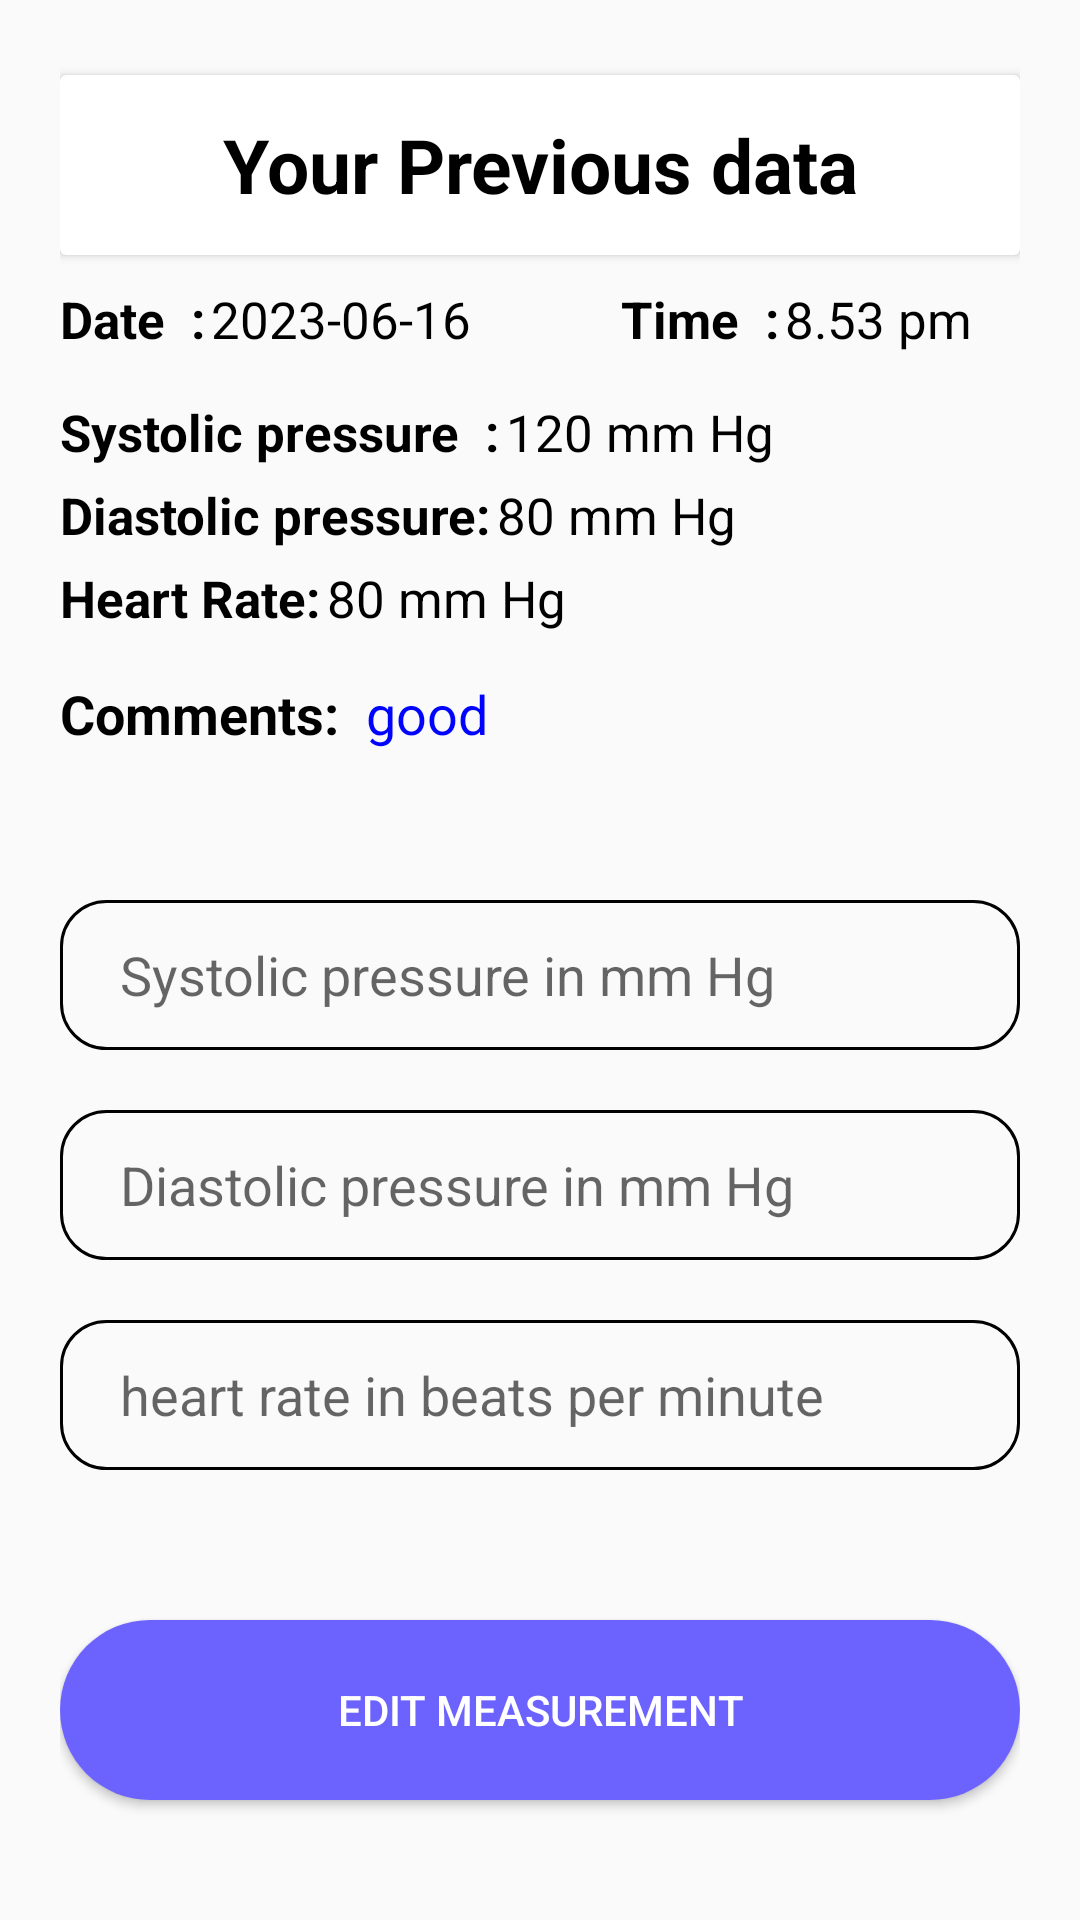

The Android layout XML behind this screen, and the referenced resources:
<!-- AndroidManifest.xml: application theme Theme.CardioCare -->
<!-- res/layout/edit_measurement_data.xml -->
<?xml version="1.0" encoding="utf-8"?>
<LinearLayout xmlns:android="http://schemas.android.com/apk/res/android"
    xmlns:tools="http://schemas.android.com/tools"
    android:layout_width="match_parent"
    android:layout_height="wrap_content"
    android:orientation="vertical"
    android:padding="20dp"
    android:id="@+id/update_data_page"
    >

    <LinearLayout
        android:layout_width="match_parent"
        android:layout_height="wrap_content"
        android:orientation="vertical">

<androidx.cardview.widget.CardView
    android:layout_width="match_parent"
    android:layout_height="wrap_content"
    android:layout_gravity="center"
    android:layout_marginTop="5dp"
    android:layout_marginBottom="10dp">

    <TextView

        android:layout_width="match_parent"
        android:layout_height="60dp"
        android:layout_gravity="center"
        android:text="Your Previous data"
        android:textColor="@color/black"
        android:textSize="25dp"
        android:textStyle="bold"
        android:gravity="center"/>
</androidx.cardview.widget.CardView>

        <LinearLayout
            android:layout_width="match_parent"
            android:layout_height="wrap_content"
            android:orientation="horizontal"
            android:layout_marginBottom="15dp">

            <LinearLayout
                android:layout_width="wrap_content"
                android:layout_height="wrap_content"
                android:layout_gravity="center_vertical"
                android:orientation="horizontal">

                <TextView
                    android:layout_width="wrap_content"
                    android:layout_height="wrap_content"
                    android:text="Date  :"
                    android:textColor="@color/black"
                    android:textSize="17dp"
                    android:textStyle="bold" />

                <TextView
                    android:id="@+id/dateid"
                    android:layout_width="wrap_content"
                    android:layout_height="wrap_content"
                    android:layout_marginLeft="2dp"
                    android:text="2023-06-16"
                    android:textColor="@color/black"
                    android:textIsSelectable="true"
                    android:textSize="17dp"
                    tools:ignore="TouchTargetSizeCheck" />

            </LinearLayout>

            <LinearLayout
                android:layout_width="wrap_content"
                android:layout_height="wrap_content"
                android:layout_gravity="center_vertical"
                android:layout_marginLeft="50dp"
                android:orientation="horizontal">

                <TextView
                    android:layout_width="wrap_content"
                    android:layout_height="wrap_content"
                    android:text="Time  :"
                    android:textColor="@color/black"
                    android:textSize="17dp"
                    android:textStyle="bold" />

                <TextView
                    android:id="@+id/timeid"
                    android:layout_width="wrap_content"
                    android:layout_height="wrap_content"
                    android:layout_marginLeft="2dp"
                    android:text="8.53 pm"
                    android:textColor="@color/black"
                    android:textSize="17dp" />

            </LinearLayout>
        </LinearLayout>


        <LinearLayout
            android:layout_width="match_parent"
            android:layout_height="wrap_content"
            android:layout_gravity="center_vertical"
            android:orientation="horizontal">

            <TextView
                android:layout_width="wrap_content"
                android:layout_height="wrap_content"
                android:text="Systolic pressure  :"
                android:textColor="@color/black"
                android:textSize="17dp"
                android:textStyle="bold" />

            <TextView
                android:id="@+id/sytolicid"
                android:layout_width="wrap_content"
                android:layout_height="wrap_content"
                android:layout_marginLeft="2dp"
                android:text="120 mm Hg"
                android:textColor="@color/black"
                android:textSize="17sp" />

        </LinearLayout>

        <LinearLayout
            android:layout_width="match_parent"
            android:layout_height="wrap_content"
            android:layout_gravity="center_vertical"
            android:layout_marginTop="5dp"
            android:orientation="horizontal">

            <TextView
                android:layout_width="wrap_content"
                android:layout_height="wrap_content"
                android:text="Diastolic pressure:"
                android:textColor="@color/black"
                android:textSize="17dp"
                android:textStyle="bold" />

            <TextView
                android:id="@+id/diastolicid"
                android:layout_width="wrap_content"
                android:layout_height="wrap_content"
                android:layout_marginLeft="2dp"
                android:text="80 mm Hg"
                android:textColor="@color/black"
                android:textSize="17sp" />

        </LinearLayout>

        <LinearLayout
            android:layout_width="match_parent"
            android:layout_height="wrap_content"
            android:layout_gravity="center_vertical"
            android:layout_marginTop="5dp"
            android:orientation="horizontal">

            <TextView
                android:layout_width="wrap_content"
                android:layout_height="wrap_content"
                android:text="Heart Rate:"
                android:textColor="@color/black"
                android:textSize="17dp"
                android:textStyle="bold" />

            <TextView
                android:id="@+id/heartid"
                android:layout_width="wrap_content"
                android:layout_height="wrap_content"
                android:layout_marginLeft="2dp"
                android:text="80 mm Hg"
                android:textColor="@color/black"
                android:textSize="17sp" />

        </LinearLayout>

        <LinearLayout
            android:layout_width="match_parent"
            android:layout_height="wrap_content"
            android:layout_gravity="center_vertical"
            android:layout_marginTop="15dp"
            android:orientation="horizontal">

            <TextView
                android:layout_width="wrap_content"
                android:layout_height="wrap_content"
                android:text="Comments:"
                android:textColor="@color/black"
                android:textSize="18dp"
                android:textStyle="bold" />

            <TextView
                android:id="@+id/comid"
                android:layout_width="wrap_content"
                android:layout_height="wrap_content"
                android:layout_marginLeft="9dp"
                android:text="good"
                android:textColor="#0004FF"
                android:textSize="18sp" />

        </LinearLayout>

    </LinearLayout>

    <EditText
        android:id="@+id/syseditid"
        android:layout_width="match_parent"
        android:layout_height="50dp"
        android:layout_marginTop="50dp"
        android:background="@drawable/edit_text_background_stroke"
        android:digits="0123456789"
        android:hint="Systolic pressure in mm Hg"
        android:inputType="number"
        android:paddingLeft="20dp"
        android:paddingRight="20dp"
        android:textColor="@color/black"
        />

    <EditText
        android:id="@+id/dyaeditid"
        android:layout_width="match_parent"
        android:layout_height="50dp"
        android:layout_marginTop="20dp"
        android:background="@drawable/edit_text_background_stroke"
        android:digits="0123456789"
        android:hint="Diastolic pressure in mm Hg"
        android:inputType="number"
        android:paddingLeft="20dp"
        android:paddingRight="10dp"
        android:textColor="@color/black" />

    <EditText
        android:id="@+id/hearteditid"
        android:layout_width="match_parent"
        android:layout_height="50dp"
        android:layout_marginTop="20dp"
        android:background="@drawable/edit_text_background_stroke"
        android:digits="0123456789"
        android:hint="heart rate in beats per minute"
        android:inputType="number"
        android:paddingLeft="20dp"
        android:paddingRight="10dp"
        android:textColor="@color/black" />

    <Button
        android:id="@+id/dataeditid"
        android:layout_width="match_parent"
        android:layout_height="match_parent"
        android:layout_gravity="center"
        android:layout_marginTop="50dp"
        android:layout_marginBottom="20dp"
        android:background="@drawable/button_background"
        android:text="Edit Measurement"
        android:textColor="@color/white"
        />

</LinearLayout>
<!-- resources referenced by this layout -->
<resources>
  <color name="black">#FF000000</color>
  <color name="white">#FFFFFFFF</color>
  <!-- drawable button_background (drawable) -->
  <?xml version="1.0" encoding="utf-8"?>
  <shape xmlns:android="http://schemas.android.com/apk/res/android">
  
      <corners android:radius="40dp"/>
      <solid android:color="#6C63FF"/>
  </shape>
  <!-- drawable edit_text_background_stroke (drawable) -->
  <?xml version="1.0" encoding="utf-8"?>
  <shape xmlns:android="http://schemas.android.com/apk/res/android">
  
      <stroke android:color="@color/black"
          android:width="1dp" />
      <corners android:radius="15dp"/>
      <solid android:color="@color/edit_text_background"/>
  </shape>
  <style name="Theme.CardioCare" parent="Theme.AppCompat.DayNight.DarkActionBar">
          
          <item name="colorPrimary">@color/main</item>
          <item name="colorPrimaryVariant">@color/purple_700</item>
          <item name="colorOnPrimary">@color/white</item>
          
          <item name="colorSecondary">@color/teal_200</item>
          <item name="colorSecondaryVariant">@color/teal_700</item>
          <item name="colorOnSecondary">@color/black</item>
          
          <item name="android:statusBarColor" tools:targetApi="l">?attr/colorPrimaryVariant</item>
          
          <item name="android:windowIsTranslucent">true</item>
      </style>
  <color name="purple_700">#FF3700B3</color>
  <color name="teal_200">#FF03DAC5</color>
  <color name="teal_700">#FF018786</color>
</resources>
